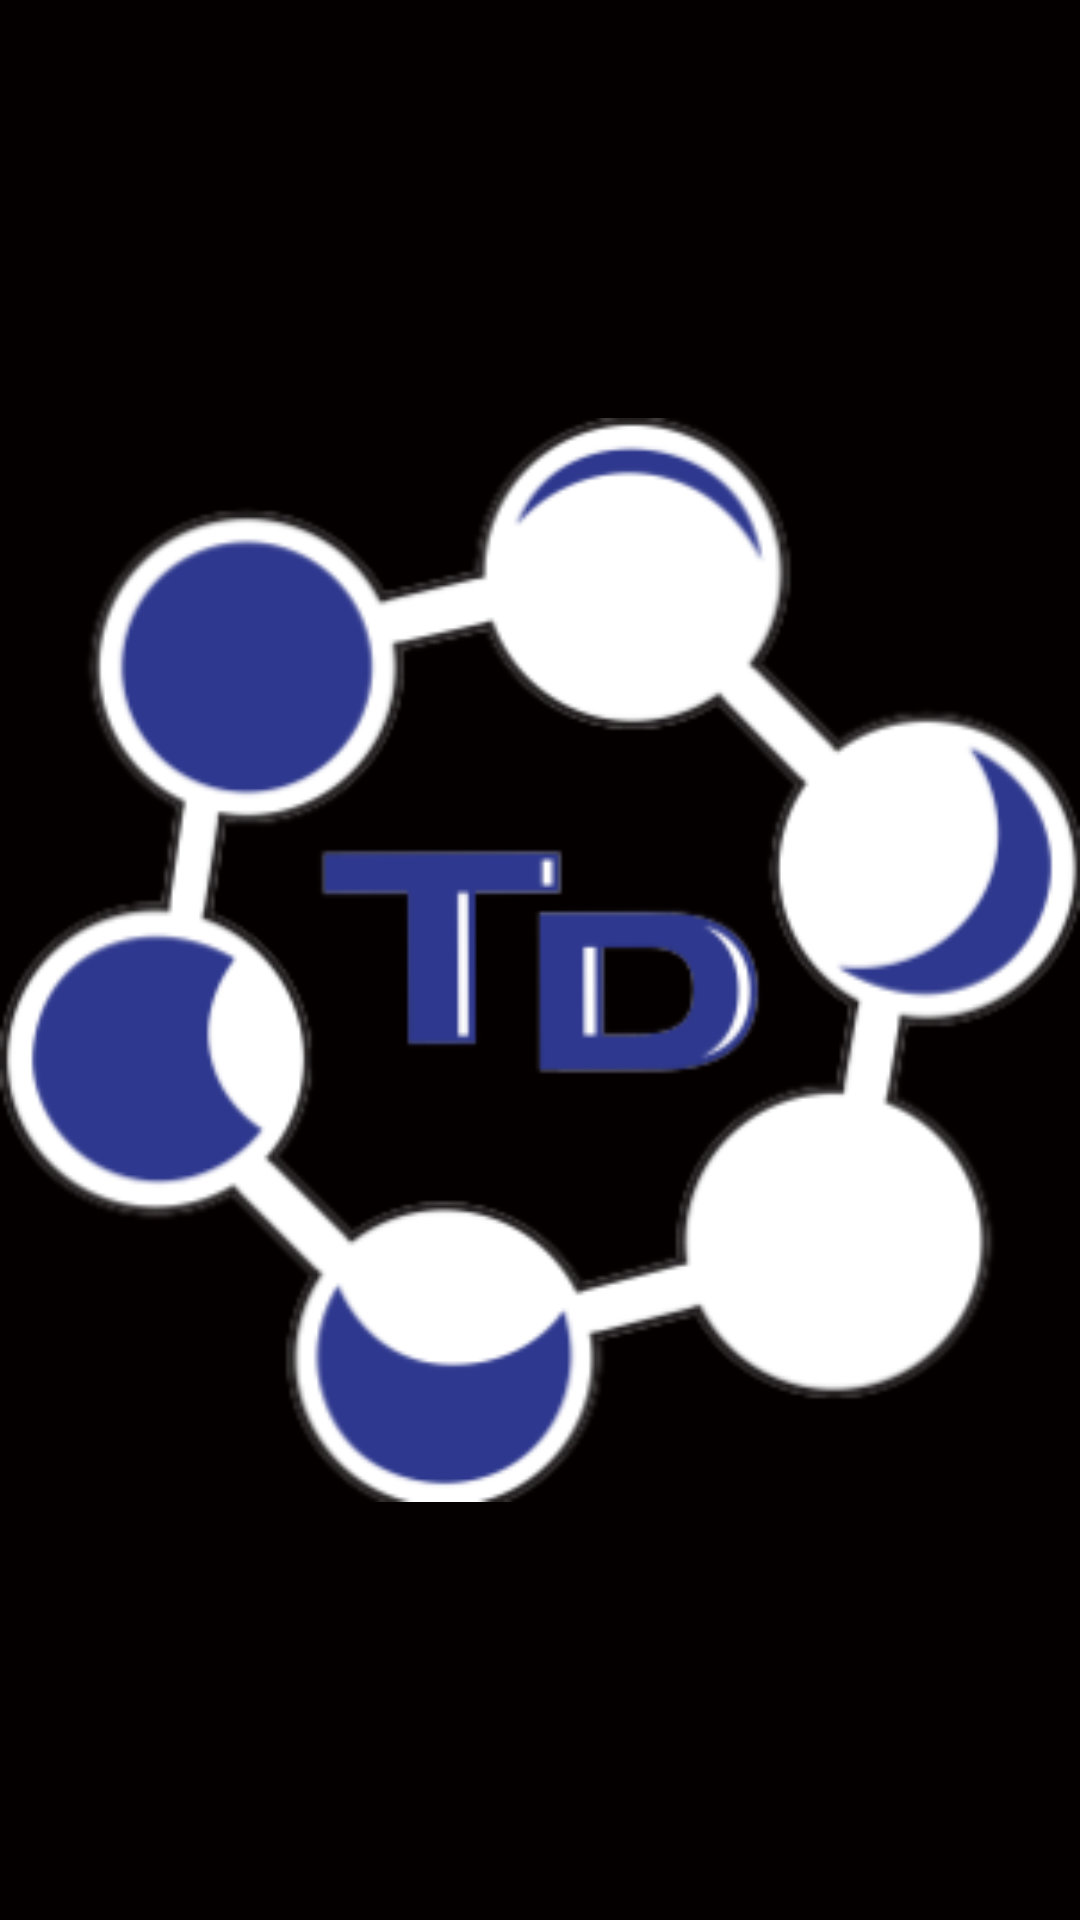

Produce the Android XML layout that renders to this screen, including the resource entries it uses.
<!-- AndroidManifest.xml: application theme Theme.OperationNightwatcher -->
<!-- res/layout/activity__splash.xml -->
<?xml version="1.0" encoding="utf-8"?>
<androidx.constraintlayout.widget.ConstraintLayout xmlns:android="http://schemas.android.com/apk/res/android"
        xmlns:app="http://schemas.android.com/apk/res-auto"
        android:layout_width="match_parent"
        android:layout_height="match_parent"
        android:background="#050000"
        android:scaleType="centerCrop">

    <ImageView
            android:id="@+id/imageViewLogo"
            android:layout_width="@dimen/_250sdp"
            android:layout_height="@dimen/_180sdp"
            android:adjustViewBounds="true"
            android:src="@drawable/tdlogo"
            app:layout_constraintBottom_toBottomOf="parent"
            app:layout_constraintEnd_toEndOf="parent"
            app:layout_constraintStart_toStartOf="parent"
            app:layout_constraintTop_toTopOf="parent" />

</androidx.constraintlayout.widget.ConstraintLayout>
<!-- resources referenced by this layout -->
<resources>
  <!-- drawable tdlogo: png bitmap (drawable-v24, 49555 bytes) -->
  <style name="Theme.OperationNightwatcher" parent="Theme.MaterialComponents.DayNight.NoActionBar">
          
          <item name="colorPrimary">@color/purple_500</item>
          <item name="colorPrimaryVariant">@color/purple_700</item>
          <item name="colorOnPrimary">@color/white</item>
          
          <item name="colorSecondary">@color/teal_200</item>
          <item name="colorSecondaryVariant">@color/teal_700</item>
          <item name="colorOnSecondary">@color/black</item>
          
          <item name="android:statusBarColor" tools:targetApi="l">?attr/colorPrimaryVariant</item>
          
      </style>
  <!-- not gathered from this repository: default colours our renderer supplied (Android Studio template values) -->
  <color name="purple_500">#FF6200EE</color>
  <color name="purple_700">#FF3700B3</color>
  <color name="teal_200">#FF03DAC5</color>
  <color name="teal_700">#FF018786</color>
  <color name="black">#FF000000</color>
  <color name="white">#FFFFFFFF</color>
</resources>
